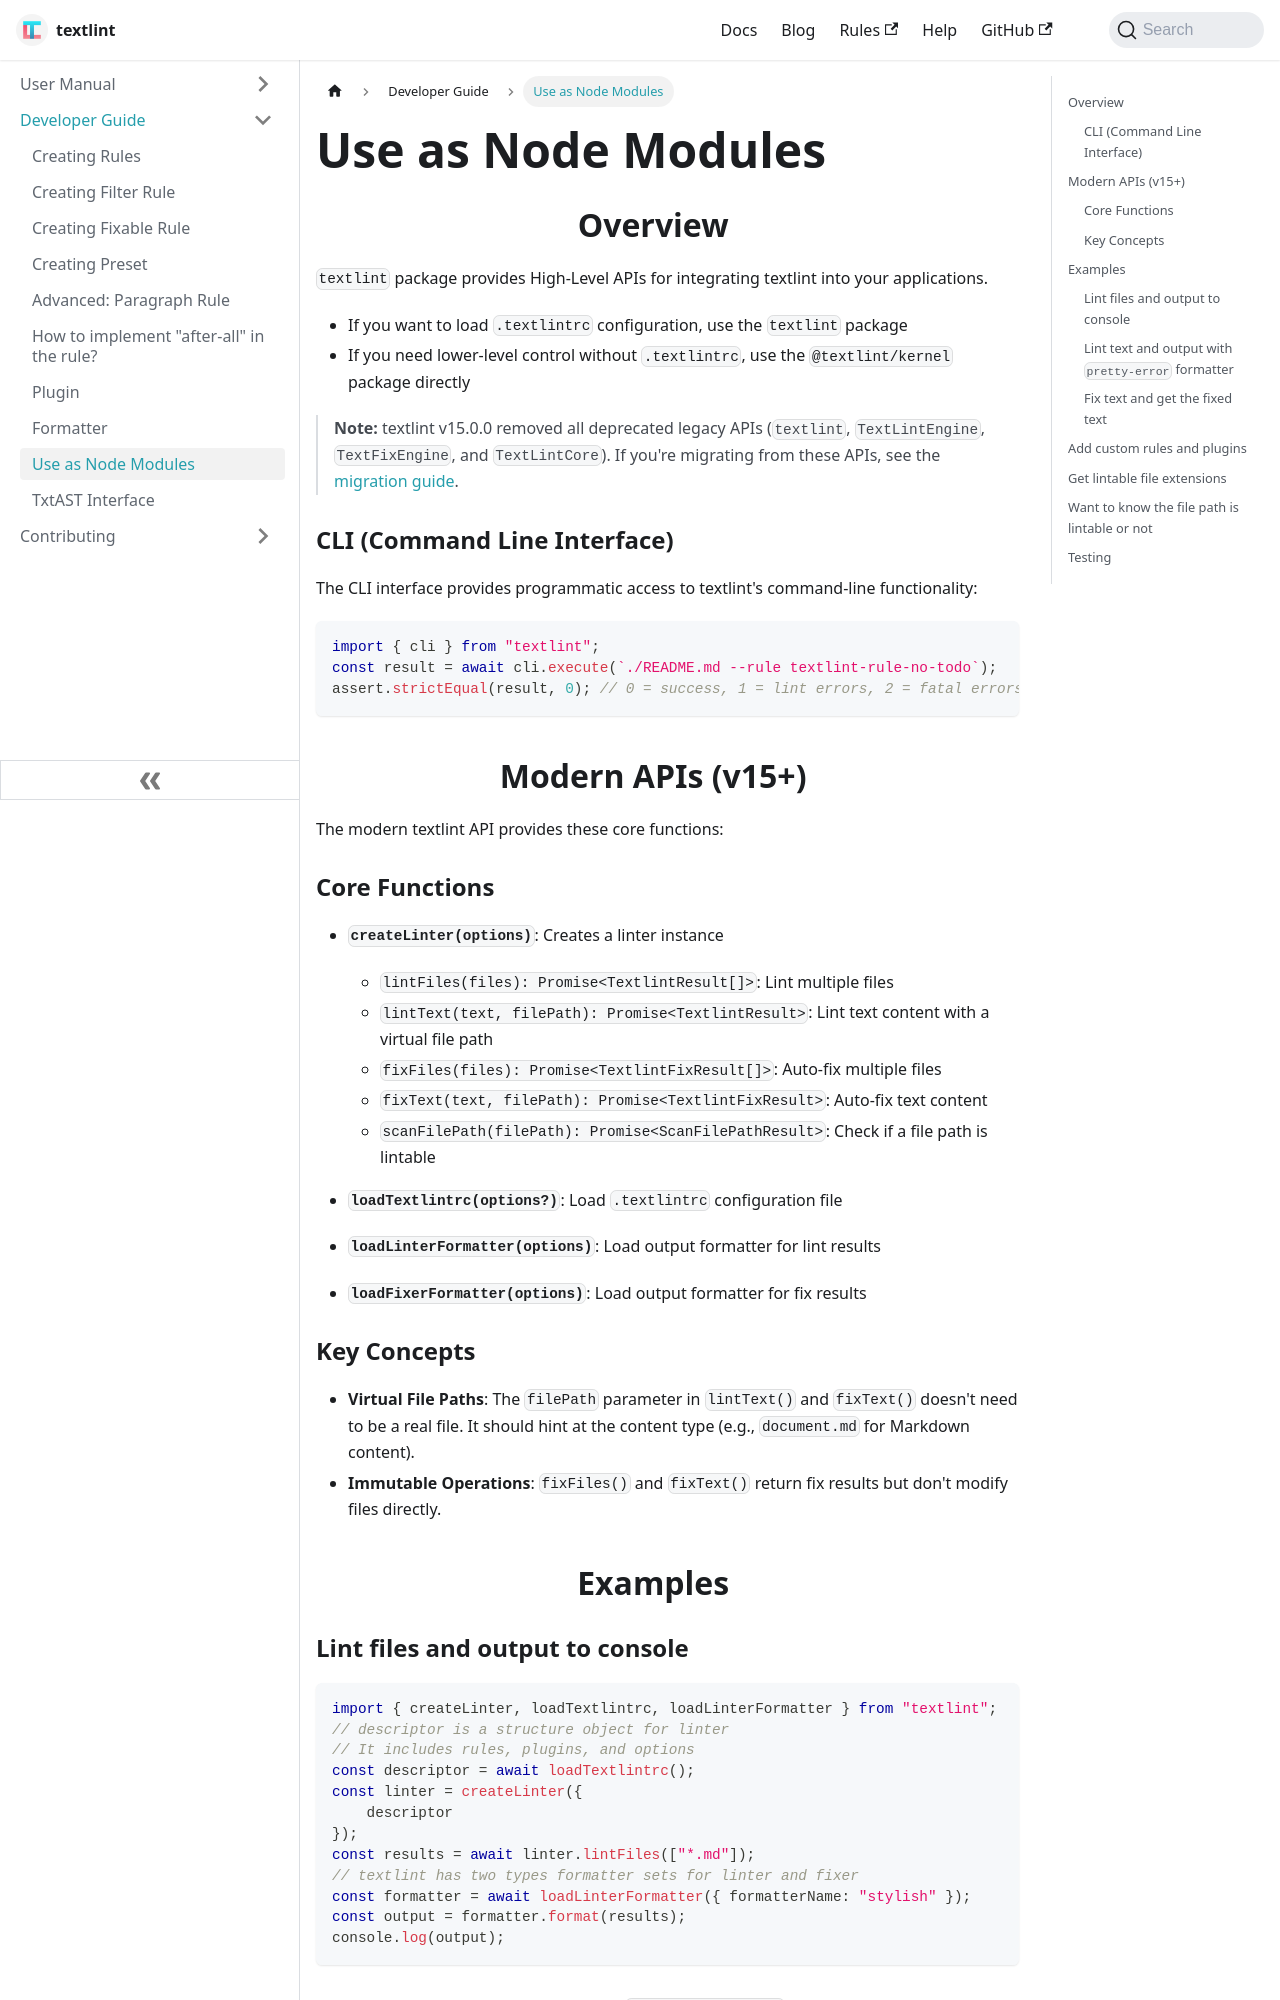

repository: textlint/textlint · page: pr-preview/pr-2223/docs/use-as-modules/index.html · generator: docusaurus

---
id: use-as-modules
title: Use as Node Modules
---

## Overview

`textlint` package provides High-Level APIs for integrating textlint into your applications.

- If you want to load `.textlintrc` configuration, use the `textlint` package
- If you need lower-level control without `.textlintrc`, use the `@textlint/kernel` package directly

> **Note:** textlint v15.0.0 removed all deprecated legacy APIs (`textlint`, `TextLintEngine`, `TextFixEngine`, and `TextLintCore`). If you're migrating from these APIs, see the [migration guide](./migration-to-v15.md).

### CLI (Command Line Interface)

The CLI interface provides programmatic access to textlint's command-line functionality:

```js
import { cli } from "textlint";
const result = await cli.execute(`./README.md --rule textlint-rule-no-todo`);
assert.strictEqual(result, 0); // 0 = success, 1 = lint errors, 2 = fatal errors
```

## Modern APIs (v15+)

The modern textlint API provides these core functions:

### Core Functions

- **`createLinter(options)`**: Creates a linter instance
  - `lintFiles(files): Promise<TextlintResult[]>`: Lint multiple files
  - `lintText(text, filePath): Promise<TextlintResult>`: Lint text content with a virtual file path
  - `fixFiles(files): Promise<TextlintFixResult[]>`: Auto-fix multiple files  
  - `fixText(text, filePath): Promise<TextlintFixResult>`: Auto-fix text content
  - `scanFilePath(filePath): Promise<ScanFilePathResult>`: Check if a file path is lintable

- **`loadTextlintrc(options?)`**: Load `.textlintrc` configuration file
- **`loadLinterFormatter(options)`**: Load output formatter for lint results
- **`loadFixerFormatter(options)`**: Load output formatter for fix results

### Key Concepts

- **Virtual File Paths**: The `filePath` parameter in `lintText()` and `fixText()` doesn't need to be a real file. It should hint at the content type (e.g., `document.md` for Markdown content).
- **Immutable Operations**: `fixFiles()` and `fixText()` return fix results but don't modify files directly.

## Examples
